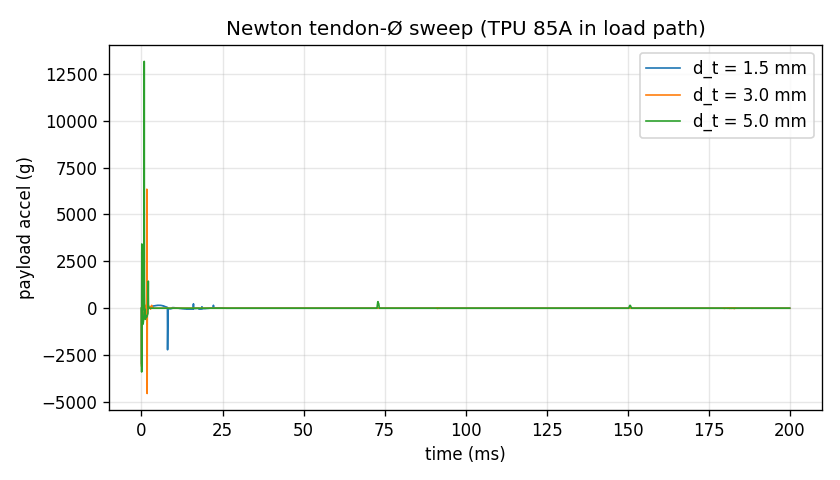

Data behind this chart, as committed beside it:
tendon_dia_mm, peak_g
1.500000000000000000e+00, 3.002713071801732895e+03
3.000000000000000000e+00, 6.345677242609581299e+03
5.000000000000000000e+00, 1.316527459225280290e+04
